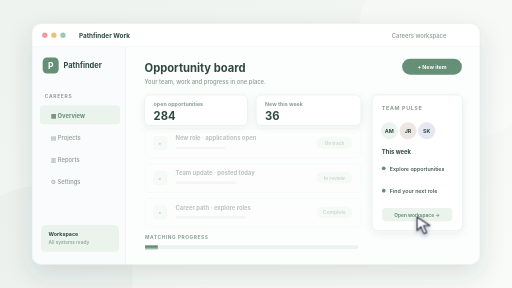
t = 0.00 s
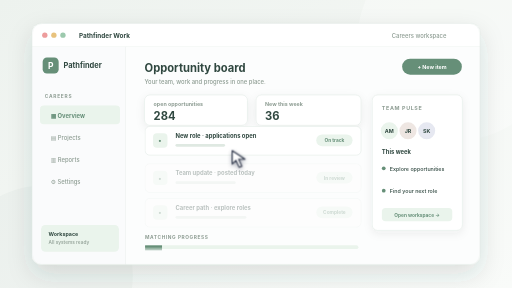
t = 1.04 s
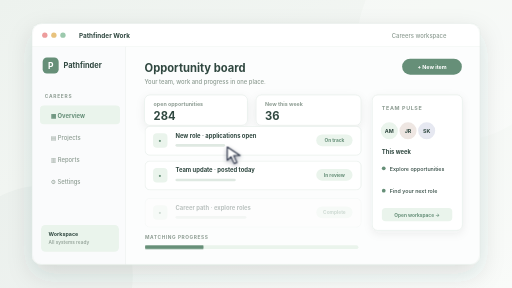
t = 1.97 s
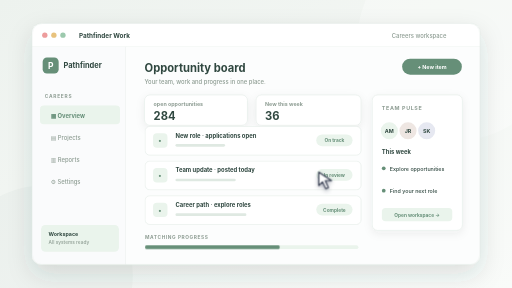
t = 2.97 s
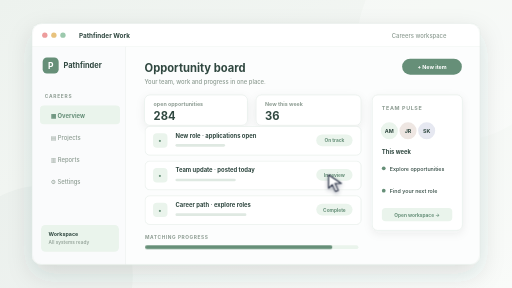
t = 4.05 s
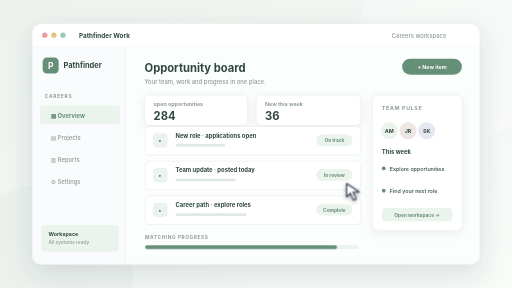
t = 5.01 s

The animated SVG that drew these frames (rendered in a browser with its animation timeline set to each time). Animation: 6 CSS @keyframes rules; one cycle of 6.00 s, repeats indefinitely.

<svg xmlns="http://www.w3.org/2000/svg" viewBox="0 0 960 540" role="img" aria-labelledby="title desc">
  <title id="title">Pathfinder Work interface preview</title>
  <desc id="desc">Illustrative fictional general application interface; not a screenshot of an employer product.</desc>
  <style>
    /* Edit these palette tokens to restyle this sample. Geometry lives in LAYOUT in the generator. */
    svg { --bg:#edf2ee; --bg2:#f9fbf9; --ink:#304840; --muted:#8d9c92; --accent:#668f78; --accent-soft:#eaf4ec; --border:#dfe9e2; --surface:#ffffff; --line:#dfe9e2; font-family:Inter,ui-sans-serif,system-ui,-apple-system,BlinkMacSystemFont,"Segoe UI",sans-serif; }

    /* One six-second loop; the host unmounts this document on card leave. */
    .motion-pointer{animation:pointerRoute 6s ease-in-out infinite;filter:drop-shadow(0 3px 4px #151c3760)}.motion-tap{animation:pointerTap 6s ease-out infinite;transform-origin:2px 2px}@keyframes pointerRoute{0%{transform:translate(782px,407px)}23%{transform:translate(384px,264px)}56%,76%{transform:translate(616px,328px)}100%{transform:translate(782px,407px)}}@keyframes pointerTap{0%,52%,60%,100%{opacity:0;transform:scale(.4)}56%{opacity:.8;transform:scale(1.5)}59%{opacity:0;transform:scale(2)}}.motion-row-1{animation:row1 6s ease-out infinite}@keyframes row1{0%,8%{opacity:.32;transform:translateY(5px)}16%,91%{opacity:1;transform:translateY(0)}100%{opacity:.32;transform:translateY(5px)}}.motion-row-2{animation:row2 6s ease-out infinite}@keyframes row2{0%,21%{opacity:.32;transform:translateY(5px)}29%,91%{opacity:1;transform:translateY(0)}100%{opacity:.32;transform:translateY(5px)}}.motion-row-3{animation:row3 6s ease-out infinite}@keyframes row3{0%,34%{opacity:.32;transform:translateY(5px)}42%,91%{opacity:1;transform:translateY(0)}100%{opacity:.32;transform:translateY(5px)}}.motion-fill{transform-box:fill-box;transform-origin:left center;animation:fill 6s ease-in-out infinite}@keyframes fill{0%,10%{transform:scaleX(.06)}75%,91%{transform:scaleX(.9)}100%{transform:scaleX(.06)}}
    @media(prefers-reduced-motion:reduce){.motion-pointer,.motion-tap{display:none}.motion-row,.motion-layer,.motion-swatch,.motion-art,.motion-line,.motion-area,.motion-bar,.motion-dot,.motion-fill,.motion-kpi,.motion-calendar,.motion-trace,.motion-scan{animation:none!important;opacity:1!important;transform:none!important;stroke-dashoffset:0!important}}
  </style>
  <defs>
    <linearGradient id="backdrop" x2="1" y2="1"><stop stop-color="var(--bg)"/><stop offset="1" stop-color="var(--bg2)"/></linearGradient>
    <linearGradient id="panel" x2="0" y2="1"><stop stop-color="var(--surface)"/><stop offset="1" stop-color="var(--bg2)"/></linearGradient>
    <filter id="windowShadow" x="-20%" y="-25%" width="140%" height="160%"><feDropShadow dx="0" dy="18" stdDeviation="23" flood-color="var(--ink)" flood-opacity=".14"/></filter>
    <filter id="cardShadow" x="-20%" y="-30%" width="140%" height="170%"><feDropShadow dx="0" dy="5" stdDeviation="8" flood-color="var(--ink)" flood-opacity=".07"/></filter>
    <clipPath id="windowClip"><rect x="60" y="44" width="840" height="452" rx="18"/></clipPath>
  </defs>
  <rect width="960" height="540" fill="url(#backdrop)"/>
  <circle cx="858" cy="75" r="188" fill="var(--surface)" opacity=".26"/>
  <circle cx="80" cy="517" r="169" fill="var(--accent)" opacity=".045"/>
  <rect x="60" y="44" width="840" height="452" rx="18" fill="var(--surface)" filter="url(#windowShadow)"/>
  <g clip-path="url(#windowClip)">
    <rect x="60" y="44" width="840" height="44" fill="var(--surface)"/>
    <path d="M60 88H900" stroke="var(--border)"/>
    <circle cx="84" cy="66" r="5" fill="#ed9c9c"/><circle cx="101" cy="66" r="5" fill="#e8c27d"/><circle cx="118" cy="66" r="5" fill="#9cc9ad"/>
    <text x="148" y="71" fill="var(--ink)" font-size="12" font-weight="700" >Pathfinder Work</text>
    <text x="837" y="71" fill="var(--muted)" font-size="11" font-weight="500" text-anchor="end">Careers workspace</text>


    <rect x="60" y="88" width="176" height="408" rx="0" fill="#fafbfc" />
    <path d="M236 88v408" stroke="var(--border)"/>
    <rect x="80" y="108" width="30" height="30" rx="8" fill="var(--accent)" />
    <text x="95" y="129" fill="#ffffff" font-size="16" font-weight="750" text-anchor="middle">P</text>
    <text x="119" y="128" fill="var(--ink)" font-size="14" font-weight="750" >Pathfinder</text>
    <text x="84" y="183" fill="var(--muted)" font-size="9" font-weight="700" letter-spacing="1.4">CAREERS</text>
    <rect x="75" y="198" width="150" height="35" rx="7" fill="var(--accent-soft)" /><text x="95" y="222" fill="var(--accent)" font-size="11" font-weight="700" >▦  Overview</text><text x="95" y="263" fill="var(--muted)" font-size="11" font-weight="500" >▤  Projects</text><text x="95" y="304" fill="var(--muted)" font-size="11" font-weight="500" >▥  Reports</text><text x="95" y="345" fill="var(--muted)" font-size="11" font-weight="500" >⚙  Settings</text>
    <rect x="77" y="422" width="146" height="50" rx="8" fill="var(--accent-soft)" />
    <text x="91" y="442" fill="var(--ink)" font-size="10" font-weight="700" >Workspace</text>
    <text x="91" y="457" fill="var(--muted)" font-size="9" font-weight="500" >All systems ready</text>

    <rect x="236" y="88" width="664" height="408" rx="0" fill="#fcfdfd" />
    <text x="271" y="135" fill="var(--ink)" font-size="21" font-weight="750" >Opportunity board</text>
    <text x="271" y="157" fill="var(--muted)" font-size="11" font-weight="500" >Your team, work and progress in one place.</text>
    <rect x="754" y="110" width="112" height="30" rx="15" fill="var(--accent)" />
    <text x="810" y="130" fill="#ffffff" font-size="10" font-weight="700" text-anchor="middle">+ New item</text>
    <rect x="271" y="178" width="193" height="57" rx="10" fill="var(--surface)" stroke="var(--border)" filter="url(#cardShadow)"/>
    <text x="288" y="198" fill="var(--muted)" font-size="10" font-weight="650" >open opportunities</text>
    <text x="288" y="225" fill="var(--ink)" font-size="21" font-weight="750" >284</text>
    <rect x="480" y="178" width="197" height="57" rx="10" fill="var(--surface)" stroke="var(--border)" filter="url(#cardShadow)"/>
    <text x="497" y="198" fill="var(--muted)" font-size="10" font-weight="650" >New this week</text>
    <text x="497" y="225" fill="var(--ink)" font-size="21" font-weight="750" >36</text>

    <g class="motion-row motion-row-1">
    <rect x="272" y="237" width="405" height="54" rx="9" fill="var(--surface)" stroke="var(--border)"/>
    <rect x="287" y="250" width="27" height="27" rx="7" fill="var(--accent-soft)" />
    <text x="300" y="269" fill="var(--accent)" font-size="13" font-weight="700" text-anchor="middle">•</text>
    <text x="329" y="258" fill="var(--ink)" font-size="11" font-weight="700" >New role · applications open</text>
    <rect x="329" y="270" width="93" height="5" rx="2.5" fill="var(--line)" />
    <rect x="593" y="252" width="68" height="22" rx="11" fill="var(--accent-soft)" />
    <text x="627" y="267" fill="var(--accent)" font-size="9" font-weight="700" text-anchor="middle">On track</text>
    </g>

    <g class="motion-row motion-row-2">
    <rect x="272" y="302" width="405" height="54" rx="9" fill="var(--surface)" stroke="var(--border)"/>
    <rect x="287" y="315" width="27" height="27" rx="7" fill="var(--accent-soft)" />
    <text x="300" y="334" fill="var(--accent)" font-size="13" font-weight="700" text-anchor="middle">•</text>
    <text x="329" y="323" fill="var(--ink)" font-size="11" font-weight="700" >Team update · posted today</text>
    <rect x="329" y="335" width="113" height="5" rx="2.5" fill="var(--line)" />
    <rect x="593" y="317" width="68" height="22" rx="11" fill="var(--accent-soft)" />
    <text x="627" y="332" fill="var(--accent)" font-size="9" font-weight="700" text-anchor="middle">In review</text>
    </g>

    <g class="motion-row motion-row-3">
    <rect x="272" y="367" width="405" height="54" rx="9" fill="var(--surface)" stroke="var(--border)"/>
    <rect x="287" y="380" width="27" height="27" rx="7" fill="var(--accent-soft)" />
    <text x="300" y="399" fill="var(--accent)" font-size="13" font-weight="700" text-anchor="middle">•</text>
    <text x="329" y="388" fill="var(--ink)" font-size="11" font-weight="700" >Career path · explore roles</text>
    <rect x="329" y="400" width="133" height="5" rx="2.5" fill="var(--line)" />
    <rect x="593" y="382" width="68" height="22" rx="11" fill="var(--accent-soft)" />
    <text x="627" y="397" fill="var(--accent)" font-size="9" font-weight="700" text-anchor="middle">Complete</text>
    </g>

    <rect x="698" y="178" width="169" height="254" rx="10" fill="var(--surface)" stroke="var(--border)" filter="url(#cardShadow)"/>
    <text x="716" y="207" fill="var(--muted)" font-size="10" font-weight="700" letter-spacing="1.2">TEAM PULSE</text>
    <circle cx="730" cy="245" r="16" fill="var(--accent-soft)"/><text x="730" y="249" fill="var(--ink)" font-size="10" font-weight="700" text-anchor="middle">AM</text>
    <circle cx="765" cy="245" r="16" fill="#eee6e2"/><text x="765" y="249" fill="var(--ink)" font-size="10" font-weight="700" text-anchor="middle">JR</text>
    <circle cx="800" cy="245" r="16" fill="#e6e8f1"/><text x="800" y="249" fill="var(--ink)" font-size="10" font-weight="700" text-anchor="middle">SK</text>
    <text x="716" y="288" fill="var(--ink)" font-size="11" font-weight="700" >This week</text>
    <rect x="716" y="312" width="7" height="7" rx="4" fill="var(--accent)" /><text x="731" y="320" fill="var(--ink)" font-size="10" font-weight="550" >Explore opportunities</text><rect x="716" y="354" width="7" height="7" rx="4" fill="var(--accent)" /><text x="731" y="362" fill="var(--ink)" font-size="10" font-weight="550" >Find your next role</text>
    <rect x="716" y="390" width="132" height="25" rx="7" fill="var(--accent-soft)" />
    <text x="782" y="407" fill="var(--accent)" font-size="9" font-weight="700" text-anchor="middle">Open workspace →</text>
    <text x="272" y="449" fill="var(--muted)" font-size="9" font-weight="700" letter-spacing="1.1">MATCHING PROGRESS</text><rect x="272" y="460" width="400" height="7" rx="4" fill="var(--accent-soft)" /><rect x="272" y="460" width="400" height="7" rx="4" fill="var(--accent)" class="motion-fill"/>
    <g class="motion-pointer"><path d="M0 0v25l7-7 6 13 5-2-6-13h12Z" fill="#fff" stroke="#283044" stroke-width="2" stroke-linejoin="round"/><circle class="motion-tap" cx="2" cy="2" r="10" fill="none" stroke="#fff" stroke-width="2"/></g>

  </g>
  <rect x="60" y="44" width="840" height="452" rx="18" fill="none" stroke="var(--border)"/>
</svg>
